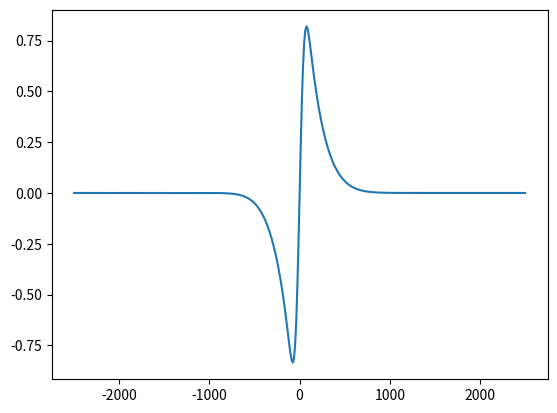
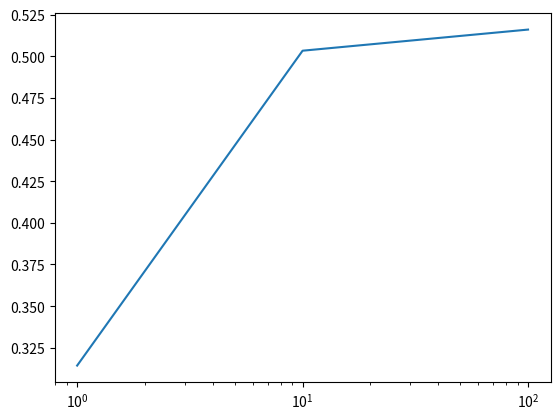

Here is the Python script that generated these plots, in order:
# -*- coding: utf-8 -*-
"""
Created on Tue Oct  9 13:54:58 2018

[redacted]
"""
import numpy as np
import matplotlib.pyplot as plt



L = 2500e3
I = 400 #There are I + 1 grid points
dx = 2 * L / I
x = np.arange(-L, L+dx, dx)

eta_0 = -50.
x_0 = 0.
g = 10.
f = 5e-4
h_mean = 1e3
R_rossby = np.sqrt(g * h_mean) / f




def calculate_v(a):
    eta = eta_0 * np.exp(- ((x - x_0) / a)**2)
    h = h_mean + eta
    zeta_pot = f / h

    v = np.zeros(I+1)
    n = 0
    while True:
        #Assume that v remains zero at the boundaries x = -L and x = +L
        v_old = v.copy()
        for i in range(1, I):
            h[i] = ((v[i+1] - v[i-1]) / (2 * dx) + f) / zeta_pot[i]
            
            A = f / g * zeta_pot[i]
            B = h[i] * (zeta_pot[i+1] - zeta_pot[i-1]) / (2 * dx)
            
            R_i = v[i] - (v[i+1] + v[i-1] - dx**2 * B) / (2 + A * dx**2)
            v[i] -= R_i
            
        if n == 0:
            initial_max_v_diff = np.max(np.abs(v - v_old))
            print('initial_max_v_diff = ', initial_max_v_diff)
        elif np.max(np.abs(v - v_old)) < 0.01 * initial_max_v_diff:
            break
        n += 1
    print(n, v.max(), v.min())
    return v, h, eta
    
v,_,_ = calculate_v(60e3)

plt.figure()
plt.plot(x / 1000., v)
plt.show()


def calculate_energy_conversion_ratio(v, h, eta):
    #Exclude the factor rho_1/2, as it is the same for every energy expression
    P_0 = g * np.sum(eta**2)
    P_g = g * np.sum((h - h_mean)**2)
    K_g = np.sum(h * v**2)
    
    print(P_0, P_g, K_g, np.mean(h), np.sum(v**2))
    return K_g / (P_0 - P_g)

scale_factors = np.power(10, np.arange(0, 2.001, 1))
a_array = scale_factors * R_rossby
energy_conversion_ratios = np.zeros(len(a_array))
for i in range(0, len(a_array)):
    L = a_array[i]*5
    dx = 2 * L / I
    x = np.arange(-L, L+dx, dx)

    v, h, eta = calculate_v(a_array[i])
    
    energy_conversion_ratios[i] = calculate_energy_conversion_ratio(v, h, eta)
    
plt.figure()
plt.semilogx(scale_factors, energy_conversion_ratios)
plt.show()